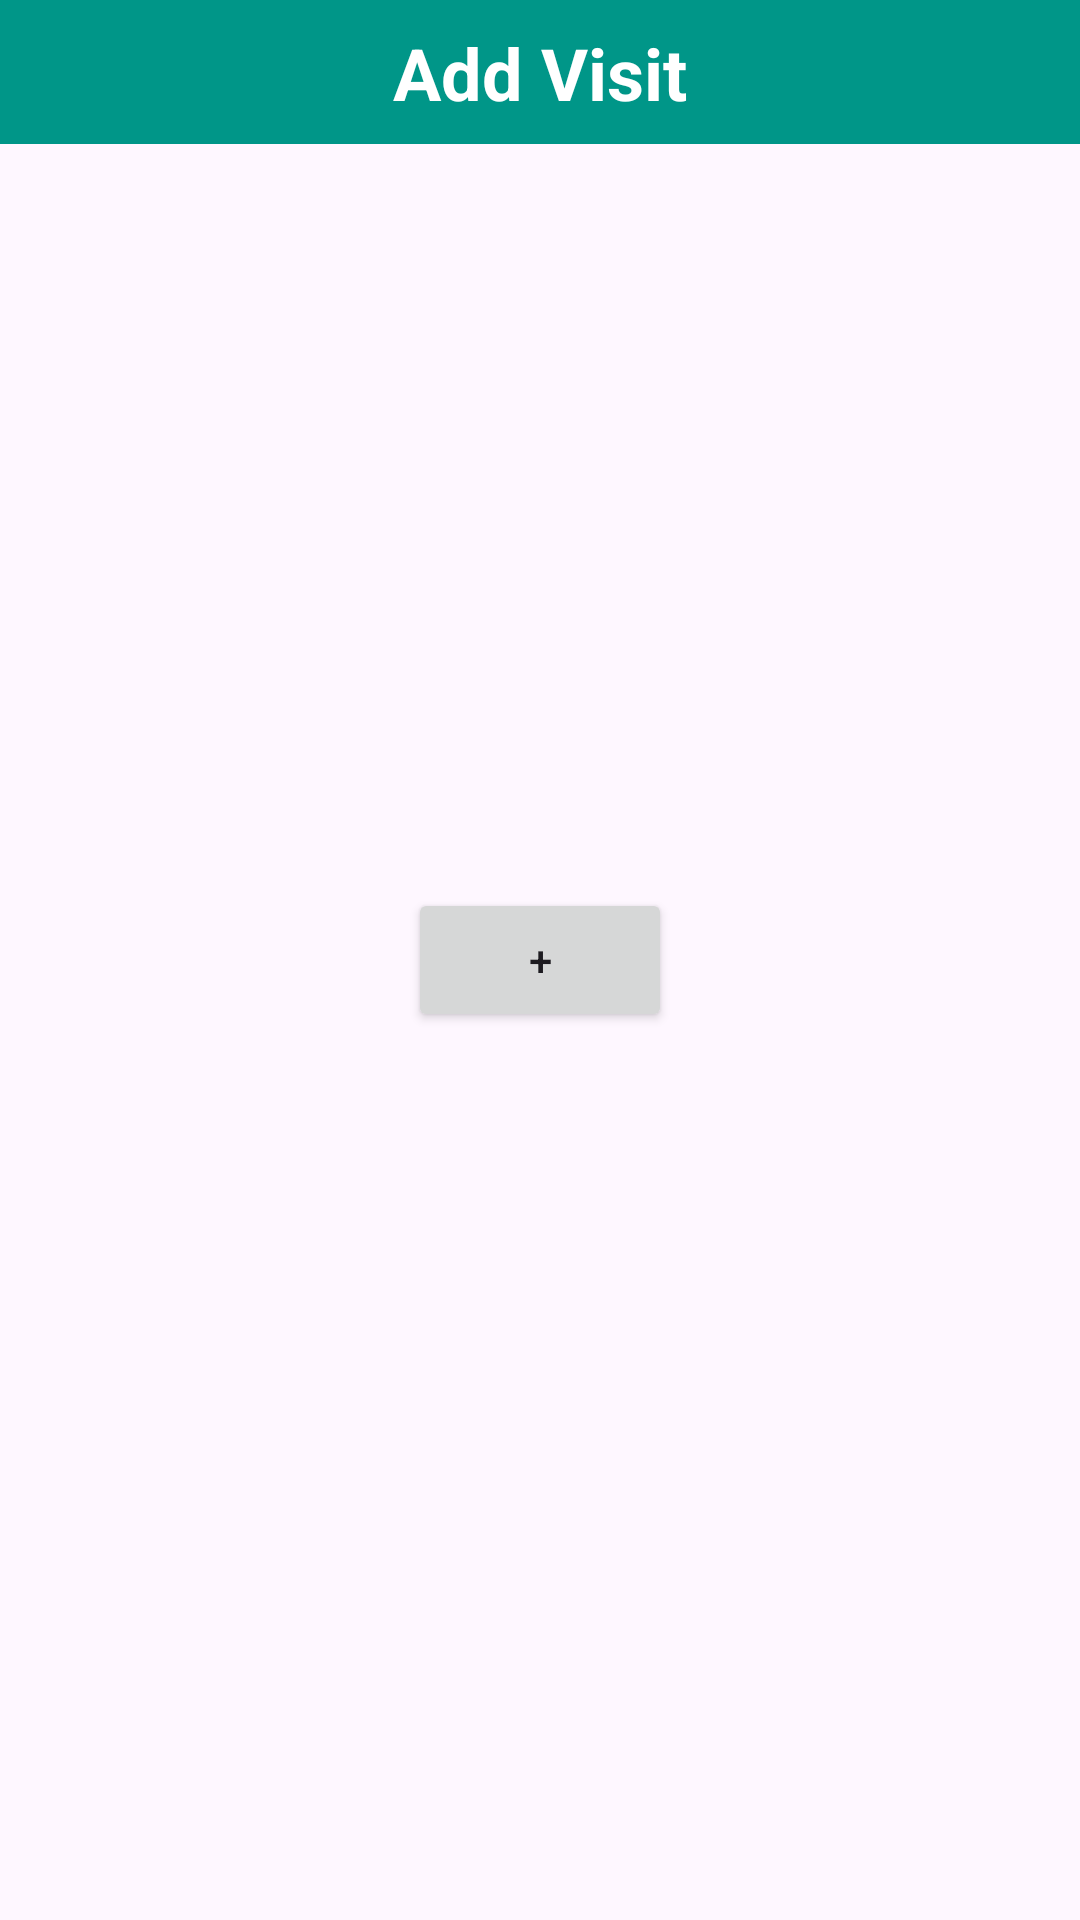

Here is an Android app screen rendered from its layout file. Give the layout XML and the strings, colors and styles it references.
<!-- AndroidManifest.xml: application theme Theme.PersonalHealthCard -->
<!-- res/layout/fragment_add_visit.xml -->
<?xml version="1.0" encoding="utf-8"?>
<FrameLayout xmlns:android="http://schemas.android.com/apk/res/android"
    xmlns:app="http://schemas.android.com/apk/res-auto"
    xmlns:tools="http://schemas.android.com/tools"
    android:layout_width="match_parent"
    android:layout_height="match_parent"
    tools:context=".patients_classes.fragments.AddVisit">

    <LinearLayout
        android:id="@+id/linearLayout"
        android:layout_width="match_parent"
        android:layout_height="wrap_content"
        android:background="@color/background_color"
        android:orientation="vertical"
        app:layout_constraintEnd_toEndOf="parent"
        app:layout_constraintStart_toStartOf="parent"
        app:layout_constraintTop_toTopOf="parent">

        <TextView
            android:id="@+id/titleTextView"
            android:layout_width="wrap_content"
            android:layout_height="40dp"
            android:layout_gravity="center"
            android:layout_marginTop="8dp"
            android:text="Add Visit"
            android:textColor="@color/white"
            android:textSize="24sp"
            android:textStyle="bold" />

    </LinearLayout>


    <RelativeLayout
        android:layout_width="match_parent"
        android:layout_height="match_parent"
        tools:context=".patients_classes.fragments.AddVisit">

        <Button
            android:id="@+id/addEventButton"
            android:layout_width="wrap_content"
            android:layout_height="wrap_content"
            android:layout_centerInParent="true"
            android:onClick="showDateTimePicker"
            android:text="+" />

        <TextView
            android:id="@+id/selectedDateTimeTextView"
            android:layout_width="wrap_content"
            android:layout_height="wrap_content"
            android:layout_below="@id/addEventButton"
            android:layout_centerHorizontal="true"
            android:layout_marginTop="16dp"
            android:text=""
            android:textSize="16sp" />

    </RelativeLayout>

</FrameLayout>
<!-- resources referenced by this layout -->
<resources>
  <color name="background_color">#009688</color>
  <color name="white">#FFFFFFFF</color>
  <style name="Theme.PersonalHealthCard" parent="Base.Theme.PersonalHealthCard" />
  <style name="Base.Theme.PersonalHealthCard" parent="Theme.Material3.DayNight.NoActionBar">
          
          
      </style>
</resources>
